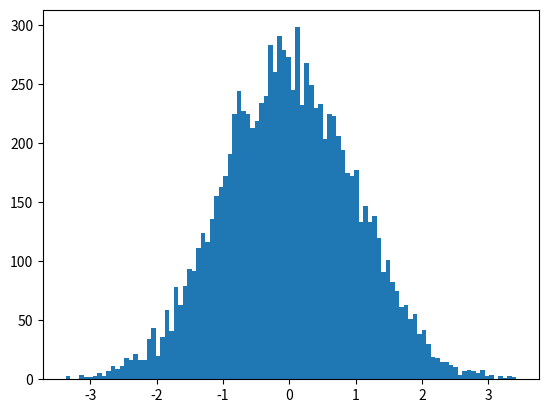

This chart was generated by the following Python code:
import math
import random
import matplotlib.pyplot as mpl
#Гауса
a = 5

SIGMA = math.sqrt(1 / 12)
count = 10000

get_xi = lambda: sum([random.random() for _ in range(12)]) - 6
# xi_list = [SIGMA * get_xi() + a for _ in range(count)]#нормальное распр
xi_list = [get_xi() for _ in range(count)]#стандартное норм распр

sum_values = sum(xi_list)
avg_values = sum_values / count

# print(sum_values, '= [{}, {}]'.format(count * avg_values, count * (SIGMA ** 2)))
# print('[{}, {}]'.format(a - 3 * SIGMA, a + 3 * SIGMA))

mpl.hist(xi_list, bins=100)
mpl.show()
